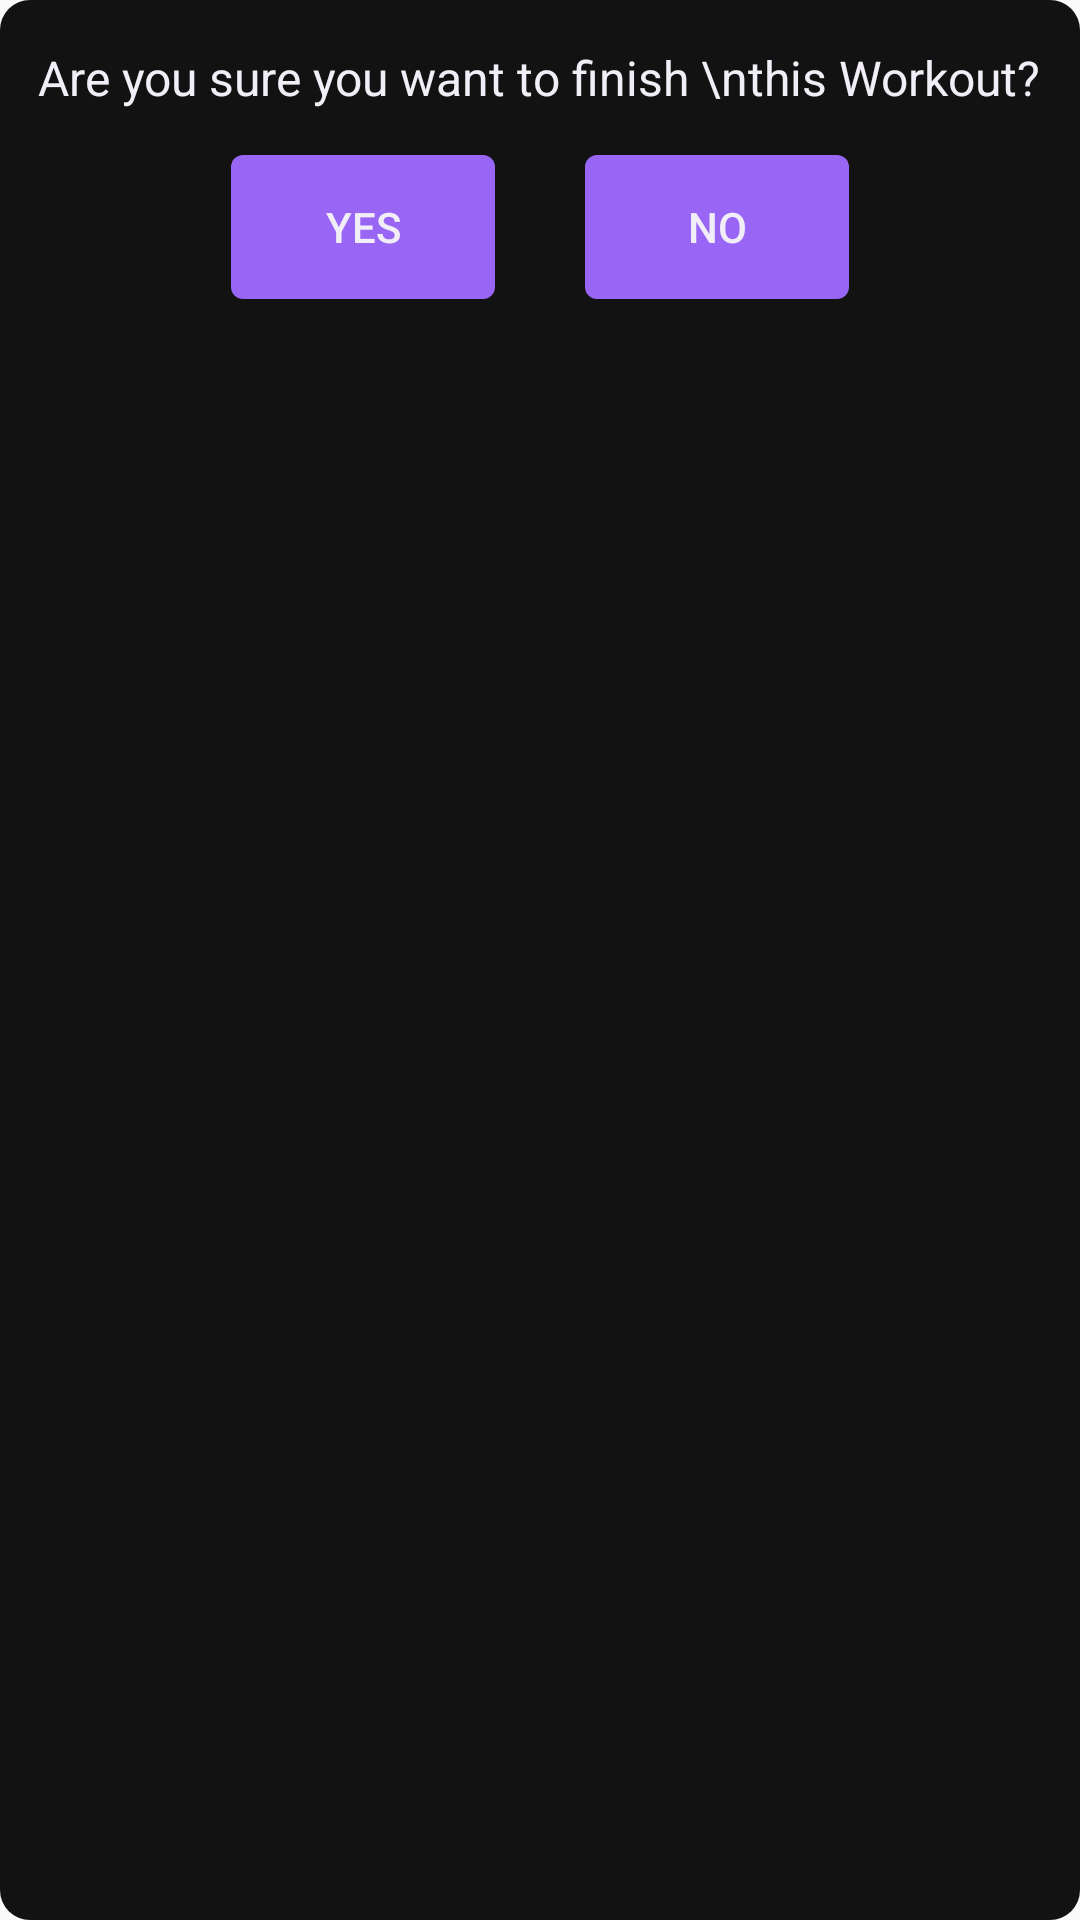

Write the Android layout XML for this screen, with the resource values it uses.
<!-- AndroidManifest.xml: application theme AppTheme -->
<!-- res/layout/popup_finish_workout.xml -->
<?xml version="1.0" encoding="utf-8"?>
<RelativeLayout
    xmlns:android="http://schemas.android.com/apk/res/android"
    android:layout_width="match_parent"
    android:layout_height="match_parent"
    android:background="@drawable/rounded_bg_dark">

    <TextView
        android:id="@+id/popup_finish_workout_text"
        android:layout_width="wrap_content"
        android:layout_height="wrap_content"
        android:text="Are you sure you want to finish \nthis Workout?"
        android:textColor="@color/white"
        android:textSize="@dimen/input_text"
        android:gravity="center_horizontal"
        android:layout_centerHorizontal="true"
        android:layout_marginTop="15dp"/>

    <LinearLayout
        android:layout_width="wrap_content"
        android:layout_height="wrap_content"
        android:layout_below="@id/popup_finish_workout_text"
        android:orientation="horizontal"
        android:layout_centerHorizontal="true">

        <Button
            android:id="@+id/popup_finish_workout_yes_button"
            android:layout_width="wrap_content"
            android:layout_height="wrap_content"
            android:text="YES"
            android:textColor="@color/white"
            android:background="@drawable/rounded_bg_purple"
            android:layout_margin="15dp" />

        <Button
            android:id="@+id/popup_finish_workout_no_button"
            android:layout_width="wrap_content"
            android:layout_height="wrap_content"
            android:text="NO"
            android:textColor="@color/white"
            android:background="@drawable/rounded_bg_purple"
            android:layout_margin="15dp" />

    </LinearLayout>

</RelativeLayout>
<!-- resources referenced by this layout -->
<resources>
  <color name="white">#f2eef8</color>
  <dimen name="input_text">16sp</dimen>
  <!-- drawable rounded_bg_dark (drawable-v24) -->
  <?xml version="1.0" encoding="UTF-8"?>
  <shape xmlns:android="http://schemas.android.com/apk/res/android">
      <solid android:color="@color/dark_background"/>
      <corners android:radius="10dp"/>
      <padding android:left="0dp" android:top="0dp" android:right="0dp" android:bottom="0dp" />
  </shape>
  <!-- drawable rounded_bg_purple (drawable-v24) -->
  <?xml version="1.0" encoding="utf-8"?>
  <shape xmlns:android="http://schemas.android.com/apk/res/android" android:shape="rectangle">
      <solid android:color="@color/purple"/>
      <corners android:radius="4dp" />
  </shape>
  <style name="AppTheme" parent="Theme.AppCompat.Light.NoActionBar">
          
          <item name="colorPrimary">@color/purple</item>
          <item name="colorPrimaryDark">@color/dark_background</item>
          <item name="colorAccent">@color/purple</item>
      </style>
  <color name="dark_background">#121212</color>
  <color name="purple">#9965f4</color>
</resources>
